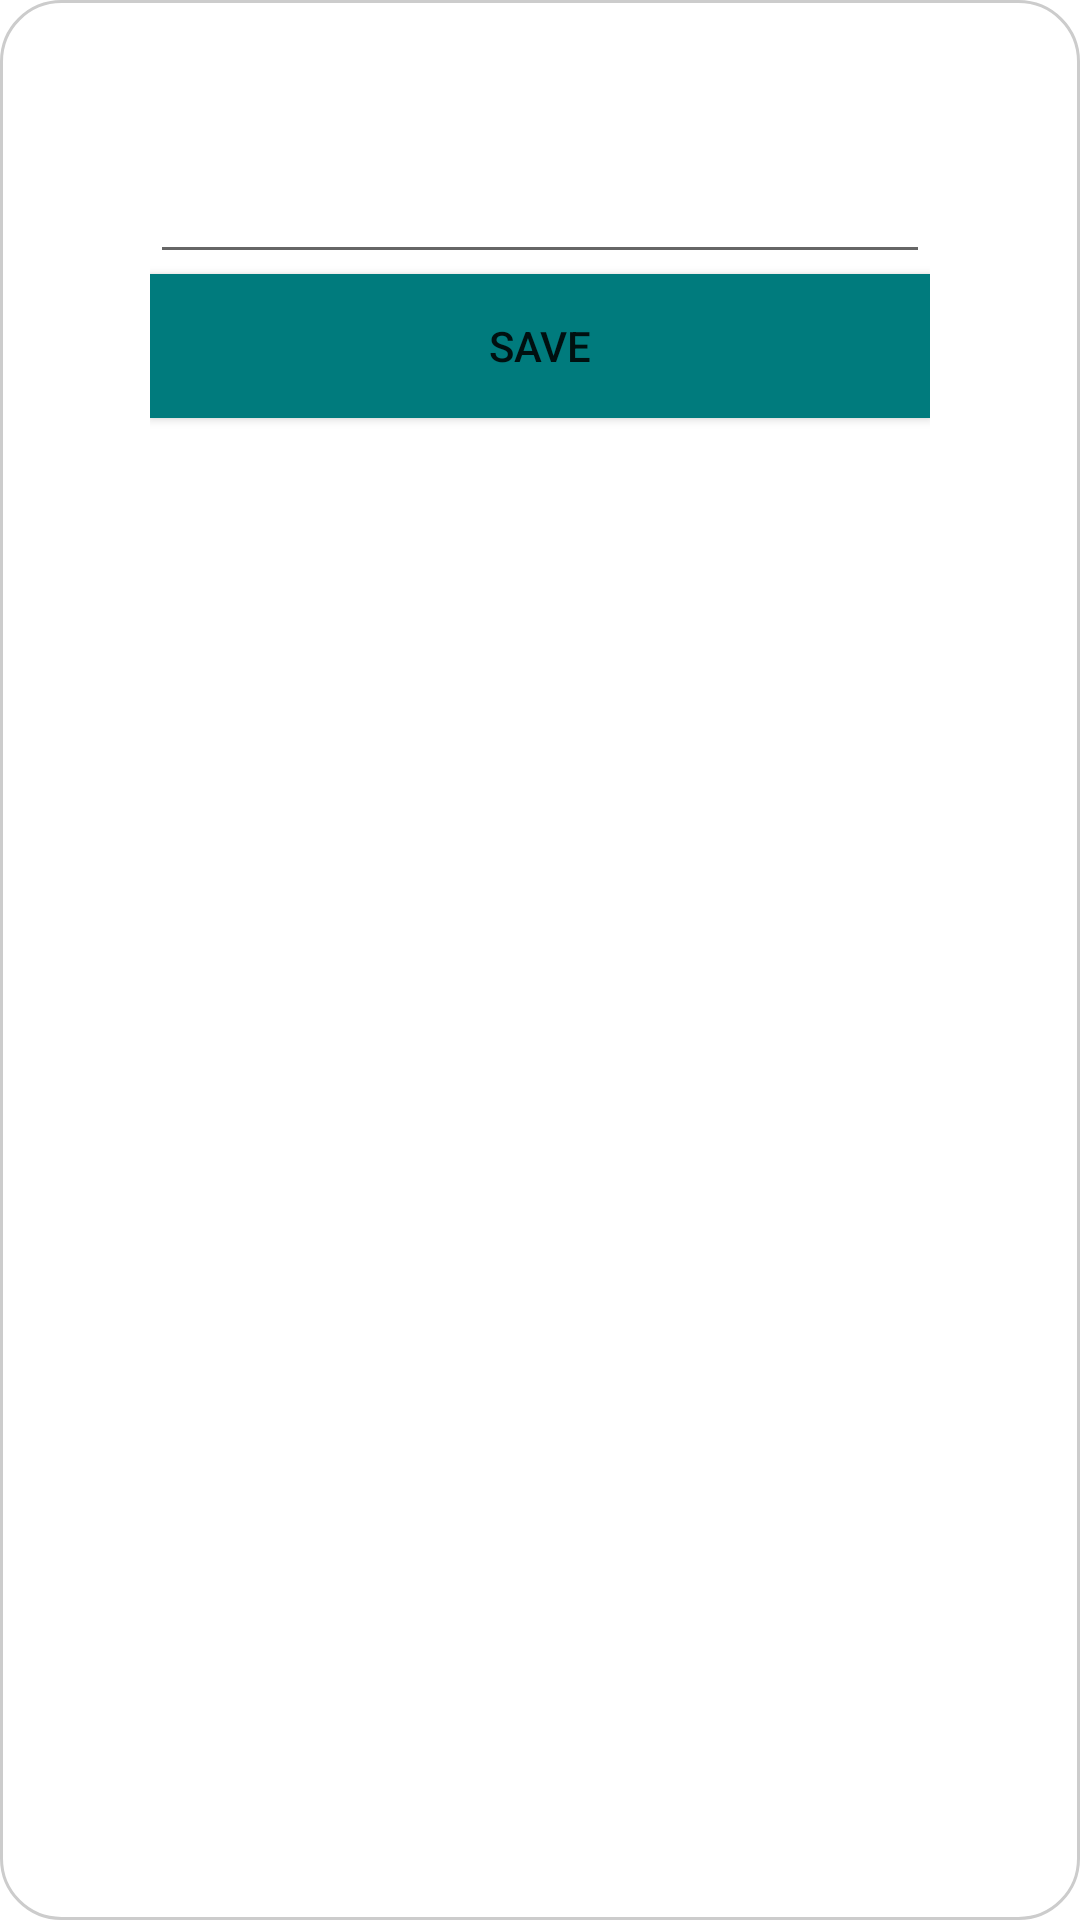

Layout XML and referenced resources for this Android screen:
<!-- AndroidManifest.xml: application theme AppTheme -->
<!-- res/layout/popup_manageaccounts.xml -->
<?xml version="1.0" encoding="utf-8"?>
<LinearLayout xmlns:android="http://schemas.android.com/apk/res/android"
    android:id="@+id/poplayout"
    android:layout_width="match_parent"
    android:layout_height="match_parent"
    android:background="@drawable/customborder"
    android:orientation="vertical"
    android:padding="50dp">

    <EditText
        android:id="@+id/popTextManageAccount"
        android:layout_width="match_parent"
        android:layout_height="wrap_content"
        android:ems="10"
        android:inputType="textPersonName" />

    <Button
        android:id="@+id/popButton"
        android:layout_width="match_parent"
        android:layout_height="wrap_content"
        android:background="@color/Darktorq"
        android:hint="@string/button_save"
        android:text="@string/button_save" />

</LinearLayout>
<!-- resources referenced by this layout -->
<resources>
  <color name="Darktorq">#007b7d</color>
  <!-- drawable customborder (drawable) -->
  <?xml version="1.0" encoding="UTF-8"?>
  <shape xmlns:android="http://schemas.android.com/apk/res/android"
      android:shape="rectangle" >
      <corners android:radius="20dp"/>
      <padding android:left="10dp" android:right="10dp"
          android:top="10dp" android:bottom="10dp"/>
      <solid android:color="@color/white_opaque"/>
      <stroke android:width="1dp" android:color="#CCCCCC"/>
  
  </shape>
  <string name="button_save">Save</string>
  <style name="AppTheme" parent="Theme.AppCompat.Light.DarkActionBar">
          
          <item name="colorPrimary">@color/torq</item>
          <item name="colorPrimaryDark">@color/colorPrimaryDark</item>
          <item name="android:windowBackground">@color/white_opaque</item>
          <item name="colorAccent">@color/colorAccent</item>
      </style>
  <color name="white_opaque">#ffffff</color>
  <color name="torq">#00ced1</color>
  <color name="colorPrimaryDark">#303F9F</color>
  <color name="colorAccent">#FF4081</color>
</resources>
